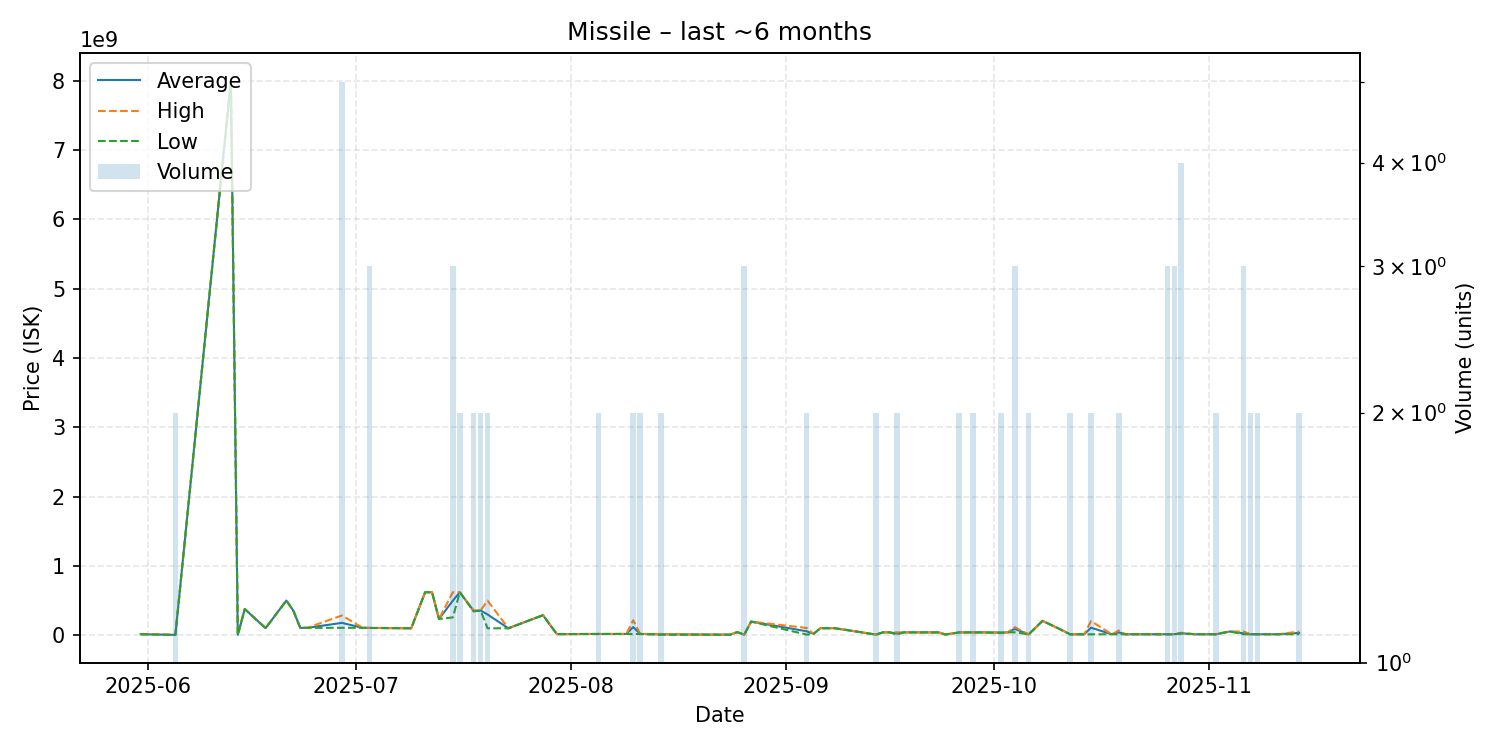

The table this chart was drawn from, first rows:
date, average, highest, lowest, order_count, volume
2025-05-31, 14500000, 14500000, 14500000, 1, 1
2025-06-05, 5050500, 5100000, 5001000, 2, 2
2025-06-13, 8000000000, 8000000000, 8000000000, 1, 1
2025-06-14, 5213000, 5213000, 5213000, 1, 1
2025-06-15, 377900000, 377900000, 377900000, 1, 1
2025-06-18, 101800000, 101800000, 101800000, 1, 1
2025-06-21, 499900000, 499900000, 499900000, 1, 1
2025-06-22, 355900000, 355900000, 355900000, 1, 1
2025-06-23, 106600000, 106600000, 106600000, 1, 1
2025-06-24, 106300000, 106300000, 106300000, 1, 1
2025-06-29, 178140000, 284950000, 106900000, 5, 5
2025-07-02, 106800000, 106800000, 106800000, 1, 1
2025-07-03, 105533333, 106050000, 104500000, 3, 3
2025-07-09, 100100000, 100100000, 100100000, 1, 1
2025-07-11, 620000000, 620000000, 620000000, 1, 1
2025-07-12, 620000000, 620000000, 620000000, 1, 1
2025-07-13, 234500000, 234500000, 234500000, 1, 1
2025-07-15, 498900000, 619800000, 257100000, 3, 3
2025-07-16, 619550000, 619600000, 619500000, 2, 2
2025-07-18, 350000000, 356800000, 343200000, 2, 2
2025-07-19, 356050000, 356100000, 356000000, 2, 2
2025-07-20, 299650000, 499200000, 100100000, 2, 2
2025-07-23, 100000000, 100000000, 100000000, 1, 1
2025-07-28, 289500000, 289500000, 289500000, 1, 1
2025-07-29, 150400000, 150400000, 150400000, 1, 1
2025-07-30, 15660000, 15660000, 15660000, 1, 1
2025-07-31, 16000000, 16000000, 16000000, 1, 1
2025-08-04, 17920000, 17920000, 17920000, 1, 1
2025-08-05, 17985000, 17990000, 17980000, 2, 2
2025-08-09, 18190000, 18190000, 18190000, 1, 1
2025-08-10, 117025000, 215800000, 18250000, 2, 2
2025-08-11, 18245000, 18250000, 18240000, 2, 2
2025-08-14, 12631500, 18060000, 7203000, 2, 2
2025-08-23, 8114000, 8114000, 8114000, 1, 1
2025-08-24, 8114000, 8114000, 8114000, 1, 1
2025-08-25, 45000000, 45000000, 45000000, 1, 1
2025-08-26, 8114000, 8114000, 8114000, 2, 3
2025-08-27, 196800000, 196800000, 196800000, 1, 1
2025-09-04, 57012000, 105000000, 9024000, 2, 2
2025-09-05, 20000000, 20000000, 20000000, 1, 1
2025-09-06, 102500000, 102500000, 102500000, 1, 1
2025-09-07, 100200000, 100200000, 100200000, 1, 1
2025-09-08, 102400000, 102400000, 102400000, 1, 1
2025-09-14, 9053500, 9057000, 9050000, 2, 2
2025-09-15, 41770000, 41770000, 41770000, 1, 1
2025-09-16, 40920000, 40920000, 40920000, 1, 1
2025-09-17, 25002500, 40930000, 9075000, 2, 2
2025-09-18, 40890000, 40890000, 40890000, 1, 1
2025-09-20, 40850000, 40850000, 40850000, 1, 1
2025-09-23, 40820000, 40820000, 40820000, 1, 1
2025-09-24, 10020000, 10020000, 10020000, 1, 1
2025-09-26, 40720000, 40730000, 40710000, 2, 2
2025-09-28, 40715000, 40730000, 40700000, 2, 2
2025-09-29, 40710000, 40710000, 40710000, 1, 1
2025-10-02, 37955000, 40910000, 35000000, 2, 2
2025-10-03, 41000000, 41000000, 41000000, 1, 1
2025-10-04, 91266667, 115900000, 42000000, 3, 3
2025-10-06, 11935000, 11950000, 11920000, 2, 2
2025-10-08, 206800000, 206800000, 206800000, 1, 1
2025-10-10, 112600000, 112600000, 112600000, 1, 1
... 18 more rows
